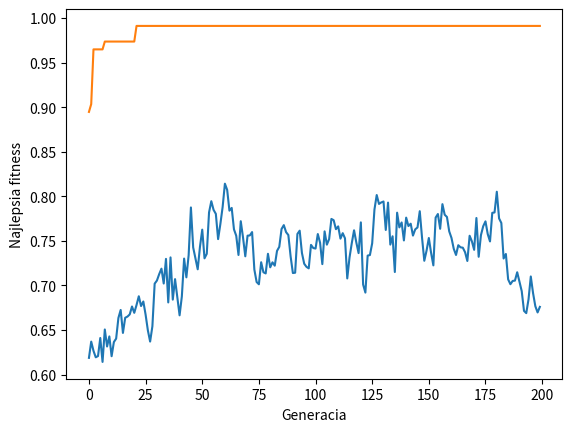

Reproduce this figure in Python.
# Zadanie 3a - Zenová záhrada (Evolučný algoritmus)
# Samuel Kováč
import random
import copy
import statistics
import matplotlib.pyplot as plt

#Trieda génov záhrany
class Hrabanie:
    def __init__(self, zahrada):
        i = random.randint(0, len(zahrada.okraje)-1)
        self.riadok = zahrada.okraje[i][0]    #Riadková súradnica začiatku hrabania
        self.stlpec = zahrada.okraje[i][1]    #Stĺpcová súradnica začiatku hrabania
        zahrada.okraje.remove(zahrada.okraje[i])      

        if self.riadok == 0:
            self.smer = "Dole"
        elif self.riadok == zahrada.riadky-1:
            self.smer = "Hore"
        elif self.stlpec == 0:
            self.smer = "Doprava"
        elif self.stlpec == zahrada.stlpce-1:
            self.smer = "Dolava"
        
        self.rozhodnutia = ""
        self.vygeneruj_rozhodnutia()

    def vygeneruj_rozhodnutia(self):
        #Vygeneruje náhodné rozhodnutia mnícha
        self.rozhodnutia = ""
        for _ in range(8):
            self.rozhodnutia += random.choice(["0", "1"])        

#Hlavná trieda - záhrada
class Zahrada:
    def __init__(self, riadky, stlpce, *kamene):
        self.riadky = riadky
        self.stlpce = stlpce
        self.zahrada = [[0]*int(stlpce) for i in range(int(riadky))]
        self.kamene = 0
        self.hrabania = []
        self.hrabanie = 0
        self.okraje = []
        self.fitness = 0

        self.zisti_volne_okraje()

        #Pridanie kameňov do záhrady
        for k in kamene:
            self.zahrada[k[0]][k[1]] = "K"
            self.kamene += 1

        #Uložíme si pôvodnú záhradu do budúcna
        self.povodna_zahrada = copy.deepcopy(self.zahrada)

    def zisti_volne_okraje(self):
        self.okraje.clear()

        for s in range(self.stlpce):
            if self.policko(0, s) == 0:
                self.okraje.append((0, s))
        for r in range(self.riadky):
            if self.policko(r, self.stlpce-1) == 0:
                self.okraje.append((r, self.stlpce-1))
        for s in range(self.stlpce):
            if self.policko(self.riadky-1, s) == 0:
                self.okraje.append((self.riadky-1, s))
        for r in range(self.riadky):
            if self.policko(r, 0) == 0:
                self.okraje.append((r, 0))

    def policko(self, riadok, stlpec):
        if((riadok >= 0 and riadok < self.riadky) and (stlpec >= 0 and stlpec < self.stlpce)):
            if self.zahrada[riadok][stlpec] != "K":
                return self.zahrada[riadok][stlpec]
            else:
                return 99
        else:
            return -1

    #Funkcia na výpis záhrady
    def vypis(self):
        print("╔", end="")
        for i in range(self.stlpce):
            print("════", end="")
        print("╗")

        for i in range(self.riadky):
            print("║", end="")
            for j in range(self.stlpce):
                if len(str(self.zahrada[i][j])) < 2:
                    print(" ", end="")
                print(" ", end="")
                print(self.zahrada[i][j], end =" ")
            print("║")

        print("╚", end="")
        for i in range(self.stlpce):
            print("════", end="")
        print("╝")

    #Funkcia spočíta počet pohrabaných políčok
    def pocet_pohrabanych(self):
        uspesne = 0
        for i in range(self.riadky):
            for j in range(self.stlpce):
                if self.zahrada[i][j] != 0:
                    uspesne += 1
        return (uspesne - self.kamene)

    #Počet pohrabaných delené počtom všetkých políčok bez kameňov (0 - nepohrabaná, 1 - pohrabaná celá záhrada)
    def vypocitaj_fitness(self):
        self.fitness = self.pocet_pohrabanych() / ((self.riadky * self.stlpce) - self.kamene)

    def vygeneruj_hrabania(self):
        n = self.riadky + self.stlpce + self.kamene
        for _ in range(n):
            self.hrabania.append(Hrabanie(self))           
        self.pohrab()
        self.vypocitaj_fitness()

    def pohrab(self):
        self.hrabanie = 0
        for h in self.hrabania:
            r = h.riadok
            s = h.stlpec
            if self.policko(r, s) == 0:
                self.hrabanie += 1
            else:
                continue
            i = 0
            smer = h.smer
            while(self.policko(r, s) != -1):
                if self.policko(r, s) == 0:
                    self.zahrada[r][s] = self.hrabanie

                    if smer == "Hore":
                        r -= 1
                    elif smer == "Dole":
                        r += 1
                    elif smer == "Doprava":
                        s += 1
                    elif smer == "Dolava":
                        s -= 1
                else :  #je tam prekazka, musime sa vratit
                    #Smery Hore a Dole
                    if smer == "Hore" or smer == "Dole":
                        if smer == "Hore":
                            r += 1
                        else:
                            r -= 1
                        #Ak sú dostupné oba smery, vyberieme na základe rozhodnutia
                        if self.policko(r, s+1) <= 0 and self.policko(r, s-1) <= 0:
                            if h.rozhodnutia[i % 8] == 0:
                                i += 1
                                s += 1
                                smer = "Doprava"
                            else :
                                i += 1
                                s -= 1
                                smer = "Dolava"
                        elif self.policko(r, s+1) <= 0:
                            s += 1
                            smer = "Doprava"
                        elif self.policko(r, s-1) <= 0:
                            s -= 1
                            smer = "Dolava"
                        else :
                            return -1

                    #Smery Doprava a Dolava
                    else:
                        if smer == "Doprava":
                            s -= 1
                        else:
                            s += 1
                        #Ak sú dostupné oba smery, vyberieme na základe rozhodnutia
                        if self.policko(r+1, s) <= 0 and self.policko(r-1, s) <= 0:
                            if h.rozhodnutia[i % 8] == 0:
                                i += 1
                                r += 1
                                smer = "Dole"
                            else :
                                i += 1
                                r -= 1
                                smer = "Hore"
                        elif self.policko(r+1, s) <= 0:
                            r += 1
                            smer = "Dole"
                        elif self.policko(r-1, s) <= 0:
                            r -= 1
                            smer = "Hore"
                        else :
                            return -1   
                   
                    
    def zamiesaj_geny(self, z2):
        #Skopírujem pôvodnu záhradu do z1 a premažem pôvodnú záhradu
        z1 = copy.deepcopy(self)
        self.zahrada = copy.deepcopy(self.povodna_zahrada)
        self.hrabania.clear()
        x = random.random()
        if x < 0.49:
            #Náhodne rozdelí hrabania, pričom prvú časť zoberie zo záhrady 1 a druhú časť zo záhrady 2
            r = random.randrange(z2.hrabanie)
            self.hrabania = z1.hrabania[:r] + z2.hrabania[r:]
        else :
            #Náhodne vyberá gény medzi záhradami 1 a 2 a pridáva ich do novej záhrady
            for i in range(len(z1.hrabania)):
                if random.random() <= 0.49:
                    self.hrabania.append(z1.hrabania[i])
                else:
                    self.hrabania.append(z2.hrabania[i])
        
        #Mutácie génov
        for h in self.hrabania:
            if self.hrabania.index(h) > self.hrabanie:
                break
            x = random.random()
            #Šanca na nové vygenerovanie rozhodnutí
            if x < 0.15:
                h.vygeneruj_rozhodnutia()
            #Šanca že celé hrabanie nahradíme novým
            elif x < 0.2:
                i = self.hrabania.index(h)
                self.hrabania.remove(h)
                self.zisti_volne_okraje()
                self.hrabania.insert(i, Hrabanie(self))            

        #Na základe zamiešaných génov sa znova pohrabe záhrada
        self.pohrab()
        self.vypocitaj_fitness()

#Vygeneruje hrabania pre prvú generáciu záhrad
def vytvor_generaciu(zahrada, pocet):
    generacia = []

    for j in range(pocet):
        z = copy.deepcopy(zahrada)
        z.vygeneruj_hrabania()
        generacia.append(z)

    return generacia

#Náhodne vyberá jedincov, čím vyššia hodnota fitness, tým väčšia šanca na výber
def ruleta(generacia, fitness_list, pocet_najlepsich):
    fitness_spolu = float(sum(fitness_list))
    fitness_rel = []
    for f in fitness_list:
        fitness_rel.append(f / fitness_spolu)
    
    sance = [sum(fitness_rel[:i+1]) for i in range(len(fitness_rel))]

    najlepsie_riesenia = []
    for n in range(pocet_najlepsich):
        r = random.random()
        for (i, zahrada) in enumerate(generacia):
            if r <= sance[i]:
                najlepsie_riesenia.append(zahrada)               
                break
    
    g = []
    #Každý z vybraných jedincov sa kríži s dvoma náhodnými vybranými jedincami
    for z in najlepsie_riesenia:
            z1 = copy.deepcopy(z)
            z2 = copy.deepcopy(z)
            k1 = random.choice(najlepsie_riesenia)           
            k2 = random.choice(najlepsie_riesenia)

            z1.zamiesaj_geny(k1)        
            z2.zamiesaj_geny(k2)
          
            g.append(z1)
            g.append(z2)

    return g

#Vyberie IBA najlepších jedincov z každej generácie
def najlepsi(generacia, pocet_najlepsich):
    poradie = sorted(generacia, key=lambda z: z.fitness, reverse=True)
    najlepsie_riesenia = poradie[:pocet_najlepsich]
    g = []
    #Každý z vybraných jedincov sa kríži s dvoma náhodnými vybranými jedincami
    for z in najlepsie_riesenia:
            z1 = copy.deepcopy(z)
            z2 = copy.deepcopy(z)
            k1 = random.choice(najlepsie_riesenia)           
            k2 = random.choice(najlepsie_riesenia)

            z1.zamiesaj_geny(k1)        
            z2.zamiesaj_geny(k2)
          
            g.append(z1)
            g.append(z2)

    return g

def vzorkovanie(generacia, najlepsia):
    najlepsie_riesenia = [najlepsia]
    for _ in range(len(generacia)-1):
        sample = random.sample(generacia, 4)
        i1, i2 = sorted(sample, key=lambda x: x.fitness, reverse=True)[:2]
        z1 = copy.deepcopy(i1)
        z1.zamiesaj_geny(i2)
        najlepsie_riesenia.append(z1)
    return najlepsie_riesenia

def evolucia(generacia, maxGeneracii):
    priemery = []
    najlepsie = []
    fitness_list = []
    g = 0
    pocet_najlepsich = int(len(generacia) / 2)

    while(g < maxGeneracii):
        g += 1
        fitness_list.clear()
        for z in generacia:
            fitness_list.append(z.fitness)
            if z.fitness == 1:
                print("Riešenie bolo nájdené v generácií ", g)
                z.vypis()

                plt.plot(priemery)
                plt.ylabel('Priemerna fitness')
                plt.xlabel('Generacia')
                plt.show()

                plt.plot(najlepsie)
                plt.ylabel('Najlepsia fitness')
                plt.xlabel('Generacia')
                plt.show()

                return 1

        median_fitnes = statistics.median(fitness_list)
        max_fit = max(fitness_list)
        max_zahrada = max(generacia, key=lambda z: z.fitness)


        generacia = ruleta(generacia, fitness_list, pocet_najlepsich)
        #generacia = najlepsi(generacia, pocet_najlepsich)        
        #generacia = copy.deepcopy(vzorkovanie(generacia, max_zahrada))
        
        generacia[0] = max_zahrada
      
        priemery.append(sum(fitness_list) / len(fitness_list))
        najlepsie.append(max(fitness_list))
        print("Generacia " + str(g) +" | Priemerna fitness : " + str(round(priemery[-1], 2)) + " | Najlepsia fitness : " + str(najlepsie[-1]))

    plt.plot(priemery)
    plt.ylabel('Priemerna fitness')
    plt.xlabel('Generacia')
    plt.show()

    plt.plot(najlepsie)
    plt.ylabel('Najlepsia fitness')
    plt.xlabel('Generacia')
    plt.show()
    max_zahrada.vypis()


#Vytvorenie záhrady - riadky, stĺpce, lubovoľný počet kameňov(riadok, stĺpec)
zahrada = Zahrada(10, 12, (2,1), (4,2), (1,5), (3,4), (6,8), (6,9))
generacia = vytvor_generaciu(zahrada, 100)
evolucia(generacia, 200)